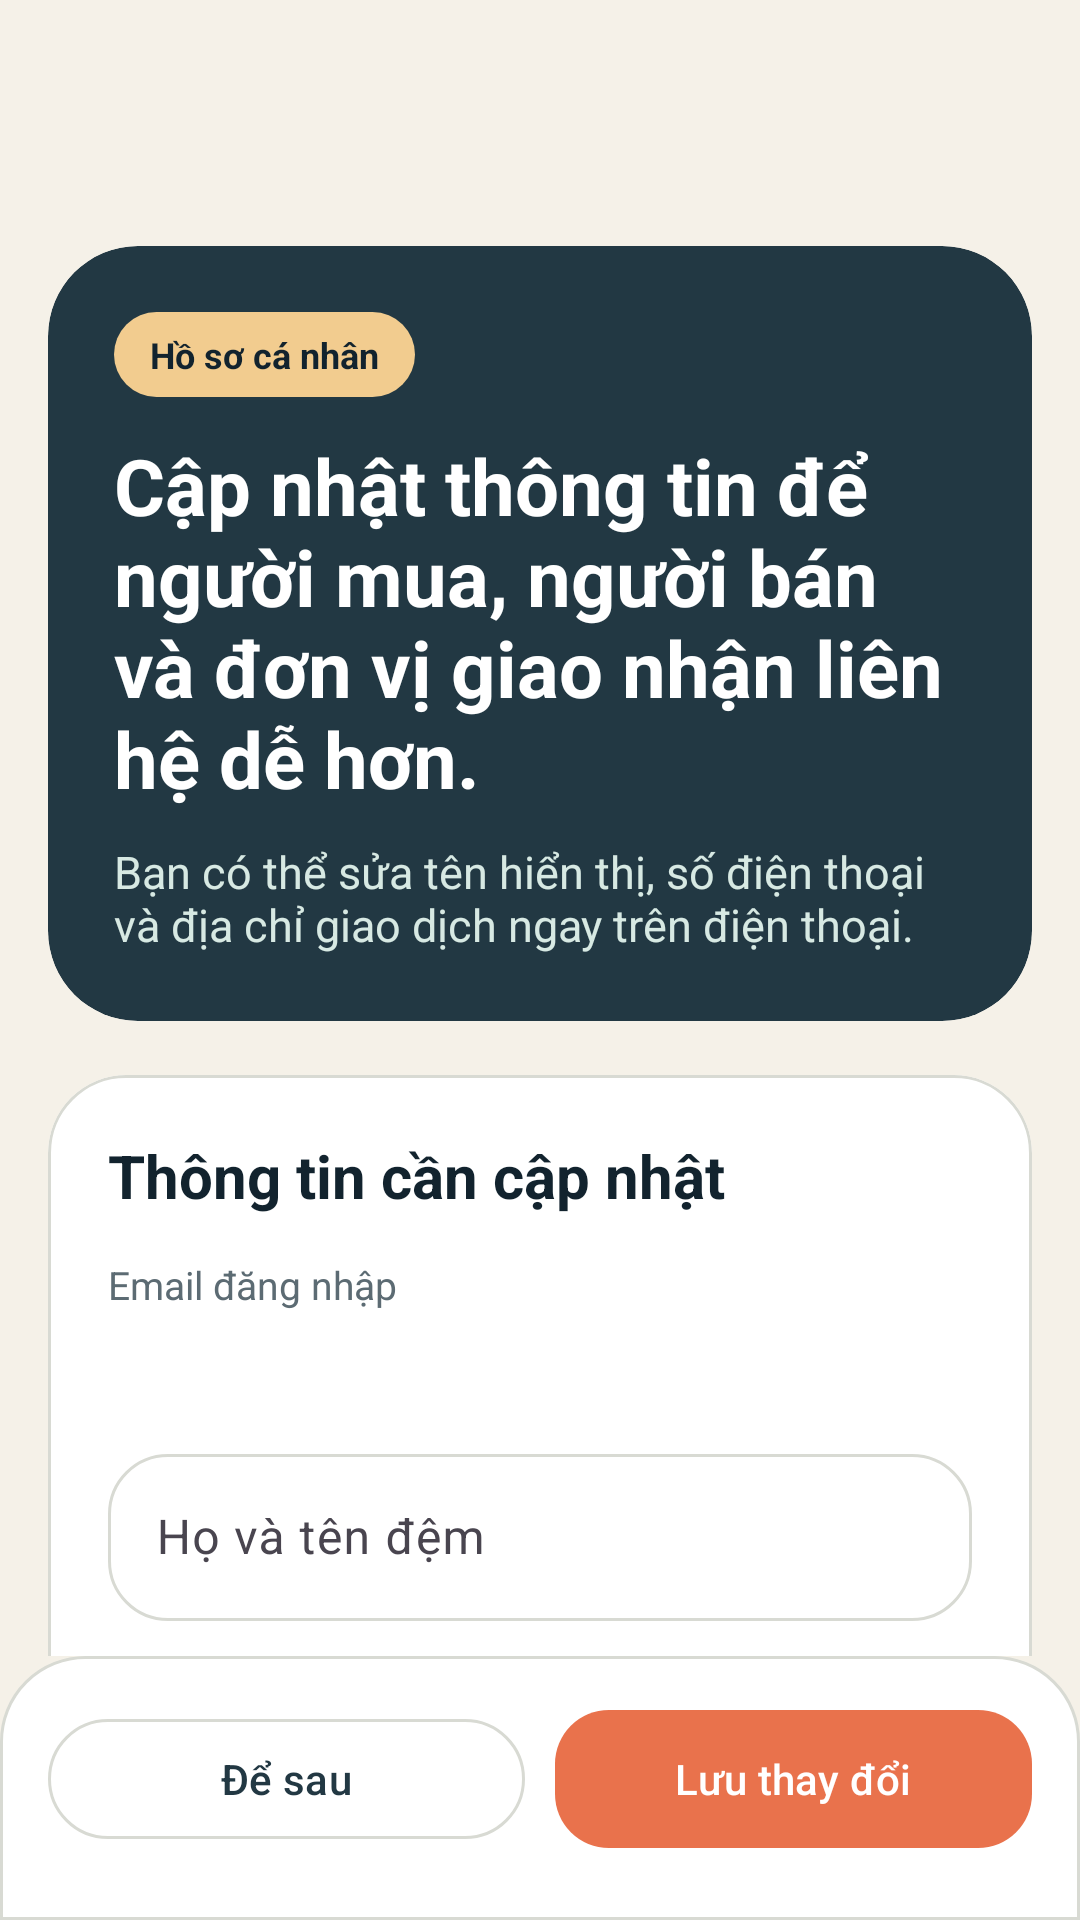

Layout XML and referenced resources for this Android screen:
<!-- AndroidManifest.xml: application theme Theme.Mobile_OBS_ASM -->
<!-- res/layout/activity_edit_profile.xml -->
<?xml version="1.0" encoding="utf-8"?>
<androidx.constraintlayout.widget.ConstraintLayout xmlns:android="http://schemas.android.com/apk/res/android"
    xmlns:app="http://schemas.android.com/apk/res-auto"
    android:id="@+id/editProfileRoot"
    android:layout_width="match_parent"
    android:layout_height="match_parent"
    android:background="@color/screen_background">

    <com.google.android.material.appbar.MaterialToolbar
        android:id="@+id/toolbarEditProfile"
        android:layout_width="0dp"
        android:layout_height="wrap_content"
        android:layout_marginStart="16dp"
        android:layout_marginTop="12dp"
        android:layout_marginEnd="16dp"
        android:navigationContentDescription="@string/detail_navigation_description"
        app:layout_constraintEnd_toEndOf="parent"
        app:layout_constraintStart_toStartOf="parent"
        app:layout_constraintTop_toTopOf="parent"
        app:navigationIcon="@drawable/ic_arrow_back_24" />

    <androidx.core.widget.NestedScrollView
        android:layout_width="0dp"
        android:layout_height="0dp"
        android:fillViewport="true"
        app:layout_constraintBottom_toTopOf="@id/layoutEditProfileActions"
        app:layout_constraintEnd_toEndOf="parent"
        app:layout_constraintStart_toStartOf="parent"
        app:layout_constraintTop_toBottomOf="@id/toolbarEditProfile">

        <LinearLayout
            android:layout_width="match_parent"
            android:layout_height="wrap_content"
            android:orientation="vertical"
            android:paddingStart="16dp"
            android:paddingTop="6dp"
            android:paddingEnd="16dp"
            android:paddingBottom="24dp">

            <com.google.android.material.card.MaterialCardView
                android:layout_width="match_parent"
                android:layout_height="wrap_content"
                app:cardBackgroundColor="@color/primary_deep"
                app:cardCornerRadius="30dp"
                app:strokeWidth="0dp">

                <LinearLayout
                    android:layout_width="match_parent"
                    android:layout_height="wrap_content"
                    android:orientation="vertical"
                    android:padding="22dp">

                    <TextView
                        android:layout_width="wrap_content"
                        android:layout_height="wrap_content"
                        android:background="@drawable/bg_pill_warm"
                        android:paddingStart="12dp"
                        android:paddingTop="6dp"
                        android:paddingEnd="12dp"
                        android:paddingBottom="6dp"
                        android:text="@string/edit_profile_badge"
                        android:textColor="@color/text_primary"
                        android:textSize="12sp"
                        android:textStyle="bold" />

                    <TextView
                        android:layout_width="match_parent"
                        android:layout_height="wrap_content"
                        android:layout_marginTop="12dp"
                        android:text="@string/edit_profile_title"
                        android:textColor="@color/white"
                        android:textSize="26sp"
                        android:textStyle="bold" />

                    <TextView
                        android:layout_width="match_parent"
                        android:layout_height="wrap_content"
                        android:layout_marginTop="10dp"
                        android:text="@string/edit_profile_subtitle"
                        android:textColor="@color/primary_soft"
                        android:textSize="15sp" />
                </LinearLayout>
            </com.google.android.material.card.MaterialCardView>

            <com.google.android.material.card.MaterialCardView
                android:layout_width="match_parent"
                android:layout_height="wrap_content"
                android:layout_marginTop="18dp"
                app:cardBackgroundColor="@color/surface"
                app:cardCornerRadius="26dp"
                app:strokeColor="@color/divider"
                app:strokeWidth="1dp">

                <LinearLayout
                    android:layout_width="match_parent"
                    android:layout_height="wrap_content"
                    android:orientation="vertical"
                    android:padding="20dp">

                    <TextView
                        android:layout_width="wrap_content"
                        android:layout_height="wrap_content"
                        android:text="@string/edit_profile_section_title"
                        android:textColor="@color/text_primary"
                        android:textSize="20sp"
                        android:textStyle="bold" />

                    <TextView
                        android:layout_width="match_parent"
                        android:layout_height="wrap_content"
                        android:layout_marginTop="14dp"
                        android:text="@string/edit_profile_email_label"
                        android:textColor="@color/text_secondary"
                        android:textSize="13sp" />

                    <TextView
                        android:id="@+id/textEditProfileEmail"
                        android:layout_width="match_parent"
                        android:layout_height="wrap_content"
                        android:layout_marginTop="4dp"
                        android:textColor="@color/text_primary"
                        android:textSize="15sp"
                        android:textStyle="bold" />

                    <com.google.android.material.textfield.TextInputLayout
                        android:id="@+id/layoutEditFirstName"
                        style="@style/Widget.Material3.TextInputLayout.OutlinedBox"
                        android:layout_width="match_parent"
                        android:layout_height="wrap_content"
                        android:layout_marginTop="18dp"
                        android:hint="@string/edit_profile_first_name_hint">

                        <com.google.android.material.textfield.TextInputEditText
                            android:id="@+id/inputEditFirstName"
                            android:layout_width="match_parent"
                            android:layout_height="wrap_content"
                            android:inputType="textPersonName" />
                    </com.google.android.material.textfield.TextInputLayout>

                    <com.google.android.material.textfield.TextInputLayout
                        android:id="@+id/layoutEditLastName"
                        style="@style/Widget.Material3.TextInputLayout.OutlinedBox"
                        android:layout_width="match_parent"
                        android:layout_height="wrap_content"
                        android:layout_marginTop="14dp"
                        android:hint="@string/edit_profile_last_name_hint">

                        <com.google.android.material.textfield.TextInputEditText
                            android:id="@+id/inputEditLastName"
                            android:layout_width="match_parent"
                            android:layout_height="wrap_content"
                            android:inputType="textPersonName" />
                    </com.google.android.material.textfield.TextInputLayout>

                    <com.google.android.material.textfield.TextInputLayout
                        style="@style/Widget.Material3.TextInputLayout.OutlinedBox"
                        android:layout_width="match_parent"
                        android:layout_height="wrap_content"
                        android:layout_marginTop="14dp"
                        android:hint="@string/edit_profile_phone_hint">

                        <com.google.android.material.textfield.TextInputEditText
                            android:id="@+id/inputEditPhone"
                            android:layout_width="match_parent"
                            android:layout_height="wrap_content"
                            android:inputType="phone" />
                    </com.google.android.material.textfield.TextInputLayout>

                    <com.google.android.material.textfield.TextInputLayout
                        android:id="@+id/layoutEditAddress"
                        style="@style/Widget.Material3.TextInputLayout.OutlinedBox"
                        android:layout_width="match_parent"
                        android:layout_height="wrap_content"
                        android:layout_marginTop="14dp"
                        android:hint="@string/edit_profile_address_hint">

                        <com.google.android.material.textfield.TextInputEditText
                            android:id="@+id/inputEditAddress"
                            android:layout_width="match_parent"
                            android:layout_height="wrap_content"
                            android:inputType="textPostalAddress"
                            android:minLines="2" />
                    </com.google.android.material.textfield.TextInputLayout>
                </LinearLayout>
            </com.google.android.material.card.MaterialCardView>

            <include
                android:id="@+id/layoutEditProfileState"
                layout="@layout/layout_content_state"
                android:layout_width="match_parent"
                android:layout_height="wrap_content"
                android:layout_marginTop="16dp" />
        </LinearLayout>
    </androidx.core.widget.NestedScrollView>

    <LinearLayout
        android:id="@+id/layoutEditProfileActions"
        android:layout_width="0dp"
        android:layout_height="wrap_content"
        android:background="@drawable/bg_bottom_action_bar"
        android:gravity="center_vertical"
        android:orientation="horizontal"
        android:paddingStart="16dp"
        android:paddingTop="14dp"
        android:paddingEnd="16dp"
        android:paddingBottom="20dp"
        app:layout_constraintBottom_toBottomOf="parent"
        app:layout_constraintEnd_toEndOf="parent"
        app:layout_constraintStart_toStartOf="parent">

        <com.google.android.material.button.MaterialButton
            android:id="@+id/buttonCancelProfile"
            style="@style/Widget.Material3.Button.OutlinedButton"
            android:layout_width="0dp"
            android:layout_height="wrap_content"
            android:layout_marginEnd="10dp"
            android:layout_weight="1"
            android:text="@string/edit_profile_cancel_action"
            app:strokeColor="@color/divider" />

        <com.google.android.material.button.MaterialButton
            android:id="@+id/buttonSaveProfile"
            android:layout_width="0dp"
            android:layout_height="wrap_content"
            android:layout_weight="1"
            android:text="@string/edit_profile_save_action"
            app:backgroundTint="@color/accent_orange" />
    </LinearLayout>

</androidx.constraintlayout.widget.ConstraintLayout>
<!-- res/layout/layout_content_state.xml (included above) -->
<?xml version="1.0" encoding="utf-8"?>
<com.google.android.material.card.MaterialCardView xmlns:android="http://schemas.android.com/apk/res/android"
    xmlns:app="http://schemas.android.com/apk/res-auto"
    android:layout_width="match_parent"
    android:layout_height="wrap_content"
    android:visibility="gone"
    app:cardBackgroundColor="@color/surface"
    app:cardCornerRadius="26dp"
    app:strokeColor="@color/divider"
    app:strokeWidth="1dp">

    <LinearLayout
        android:layout_width="match_parent"
        android:layout_height="wrap_content"
        android:gravity="center_horizontal"
        android:orientation="vertical"
        android:padding="20dp">

        <ProgressBar
            android:id="@+id/progressContentState"
            android:layout_width="wrap_content"
            android:layout_height="wrap_content"
            android:visibility="gone" />

        <TextView
            android:id="@+id/textContentStateTitle"
            android:layout_width="match_parent"
            android:layout_height="wrap_content"
            android:layout_marginTop="10dp"
            android:gravity="center"
            android:textColor="@color/text_primary"
            android:textSize="19sp"
            android:textStyle="bold" />

        <TextView
            android:id="@+id/textContentStateMessage"
            android:layout_width="match_parent"
            android:layout_height="wrap_content"
            android:layout_marginTop="8dp"
            android:gravity="center"
            android:textColor="@color/text_secondary"
            android:textSize="14sp" />

        <com.google.android.material.button.MaterialButton
            android:id="@+id/buttonContentStateAction"
            style="@style/Widget.Material3.Button.OutlinedButton"
            android:layout_width="wrap_content"
            android:layout_height="wrap_content"
            android:layout_marginTop="14dp"
            android:textAllCaps="false"
            android:visibility="gone"
            app:strokeColor="@color/divider" />
    </LinearLayout>
</com.google.android.material.card.MaterialCardView>
<!-- resources referenced by this layout -->
<resources>
  <color name="accent_orange">#E9724C</color>
  <color name="divider">#D8DAD3</color>
  <color name="primary_deep">#223843</color>
  <color name="primary_soft">#D7E9E3</color>
  <color name="screen_background">#F5F1E8</color>
  <color name="surface">#FFFFFFFF</color>
  <color name="text_primary">#12232E</color>
  <color name="text_secondary">#5C6B73</color>
  <color name="white">#FFFFFFFF</color>
  <!-- drawable bg_bottom_action_bar (drawable) -->
  <?xml version="1.0" encoding="utf-8"?>
  <shape xmlns:android="http://schemas.android.com/apk/res/android">
      <solid android:color="@color/surface" />
      <corners
          android:topLeftRadius="28dp"
          android:topRightRadius="28dp" />
      <stroke
          android:width="1dp"
          android:color="@color/divider" />
  </shape>
  <!-- drawable bg_pill_warm (drawable) -->
  <?xml version="1.0" encoding="utf-8"?>
  <shape xmlns:android="http://schemas.android.com/apk/res/android">
      <solid android:color="@color/accent_gold" />
      <corners android:radius="999dp" />
  </shape>
  <string name="detail_navigation_description">Quay lại</string>
  <string name="edit_profile_address_hint">Địa chỉ giao dịch</string>
  <string name="edit_profile_badge">Hồ sơ cá nhân</string>
  <string name="edit_profile_cancel_action">Để sau</string>
  <string name="edit_profile_email_label">Email đăng nhập</string>
  <string name="edit_profile_first_name_hint">Họ và tên đệm</string>
  <string name="edit_profile_last_name_hint">Tên</string>
  <string name="edit_profile_phone_hint">Số điện thoại</string>
  <string name="edit_profile_save_action">Lưu thay đổi</string>
  <string name="edit_profile_section_title">Thông tin cần cập nhật</string>
  <string name="edit_profile_subtitle">Bạn có thể sửa tên hiển thị, số điện thoại và địa chỉ giao dịch ngay trên điện thoại.</string>
  <string name="edit_profile_title">Cập nhật thông tin để người mua, người bán và đơn vị giao nhận liên hệ dễ hơn.</string>
  <style name="Theme.Mobile_OBS_ASM" parent="Base.Theme.Mobile_OBS_ASM" />
  <color name="accent_gold">#F2CC8F</color>
  <style name="Base.Theme.Mobile_OBS_ASM" parent="Theme.Material3.DayNight.NoActionBar">
          <item name="colorPrimary">@color/primary_deep</item>
          <item name="colorOnPrimary">@color/white</item>
          <item name="colorSecondary">@color/accent_orange</item>
          <item name="colorOnSecondary">@color/white</item>
          <item name="android:colorBackground">@color/screen_background</item>
          <item name="colorSurface">@color/surface</item>
          <item name="android:textColor">@color/text_primary</item>
          <item name="colorOutline">@color/divider</item>
          <item name="materialButtonStyle">@style/Widget.MobileOBS.Button</item>
          <item name="textInputStyle">@style/Widget.MobileOBS.TextInputLayout</item>
      </style>
  <style name="Widget.MobileOBS.Button" parent="Widget.Material3.Button">
          <item name="android:minHeight">54dp</item>
          <item name="cornerRadius">18dp</item>
      </style>
  <style name="Widget.MobileOBS.TextInputLayout" parent="Widget.Material3.TextInputLayout.OutlinedBox">
          <item name="boxCornerRadiusTopStart">20dp</item>
          <item name="boxCornerRadiusTopEnd">20dp</item>
          <item name="boxCornerRadiusBottomStart">20dp</item>
          <item name="boxCornerRadiusBottomEnd">20dp</item>
          <item name="boxStrokeColor">@color/divider</item>
          <item name="hintTextColor">@color/text_secondary</item>
      </style>
</resources>
